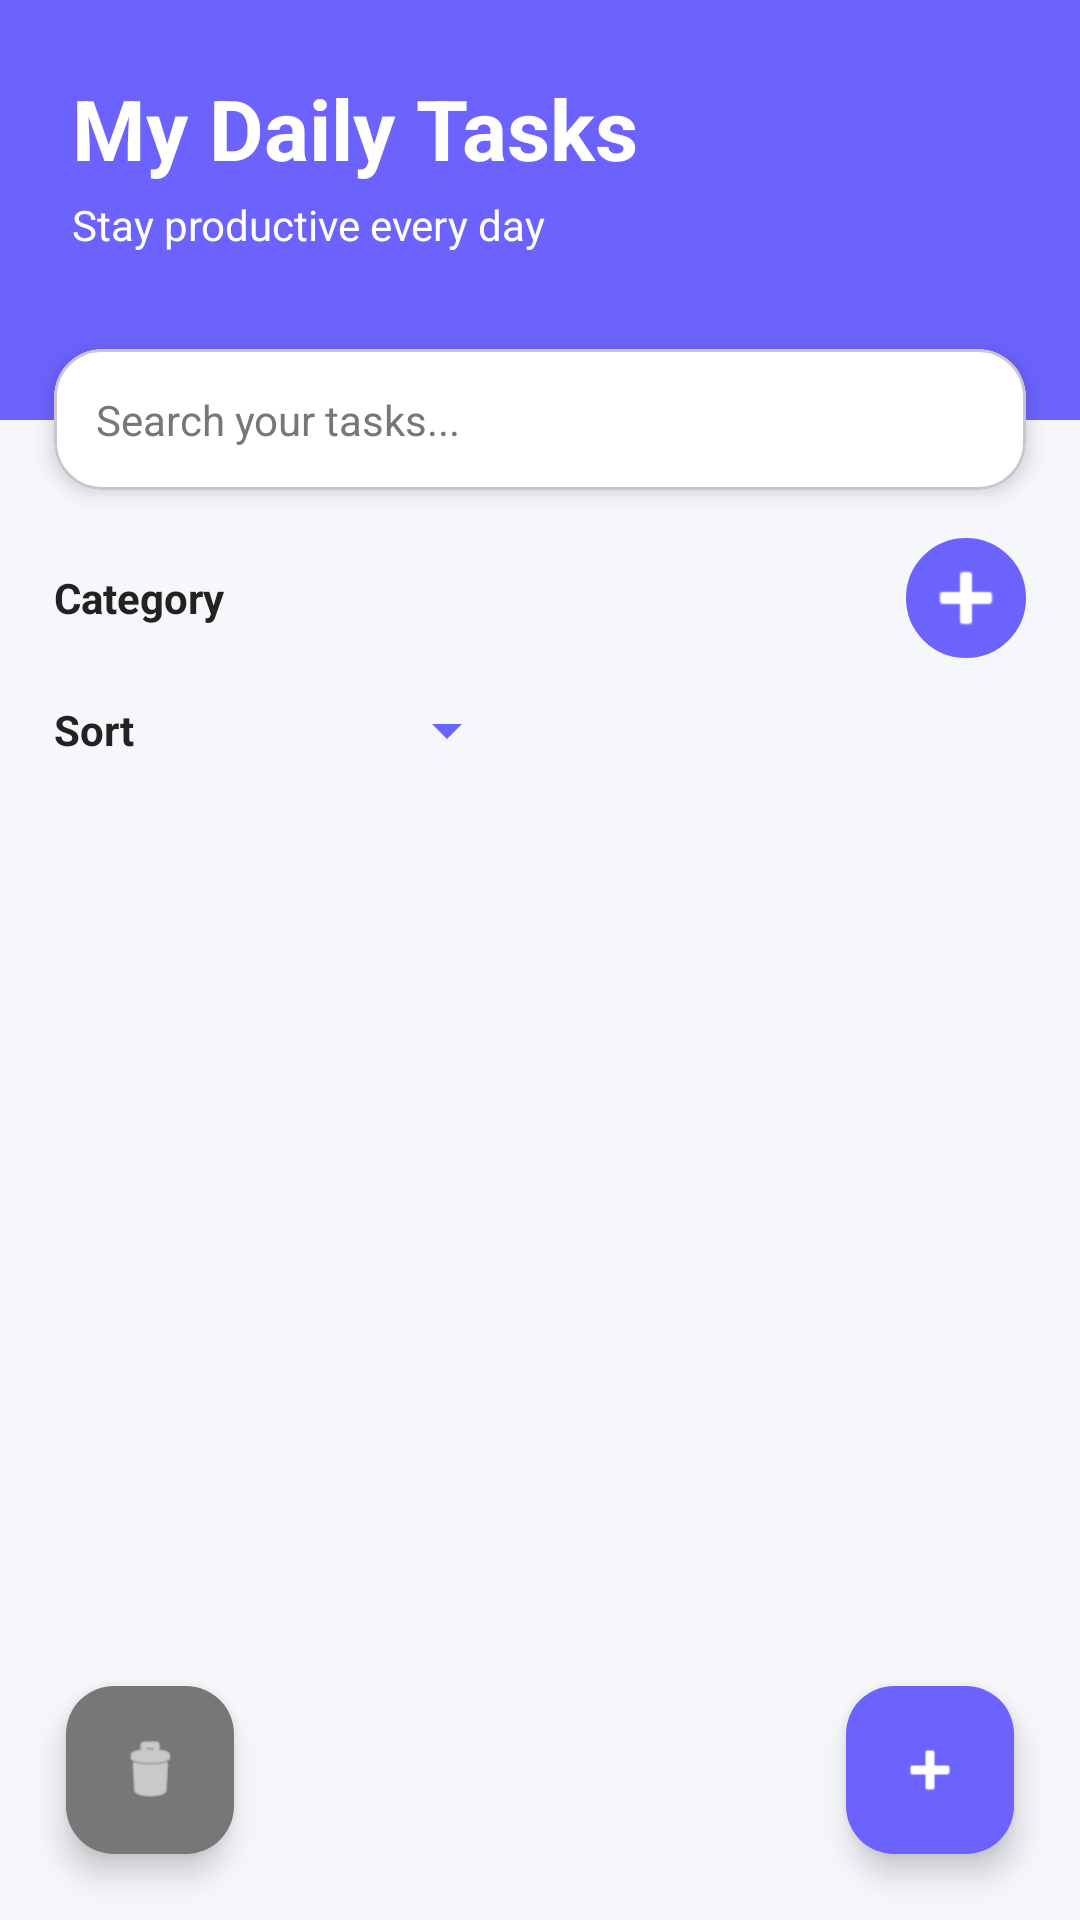

Write the Android layout XML for this screen, with the resource values it uses.
<!-- AndroidManifest.xml: application theme Theme.ToDoList -->
<!-- res/layout/fragment_home.xml -->
<?xml version="1.0" encoding="utf-8"?>
<RelativeLayout
    xmlns:android="http://schemas.android.com/apk/res/android"
    xmlns:app="http://schemas.android.com/apk/res-auto"
    android:layout_width="match_parent"
    android:layout_height="match_parent"
    android:background="@color/background">

    
    <LinearLayout
        android:layout_width="match_parent"
        android:layout_height="match_parent"
        android:orientation="vertical">


        <RelativeLayout
            android:layout_width="match_parent"
            android:layout_height="wrap_content">

            <LinearLayout
                android:id="@+id/headerLayout"
                android:layout_width="match_parent"
                android:layout_height="140dp"
                android:background="?attr/colorPrimary"
                android:orientation="vertical"
                android:padding="24dp">

                <TextView
                    android:layout_width="wrap_content"
                    android:layout_height="wrap_content"
                    android:text="My Daily Tasks"
                    android:textColor="@android:color/white"
                    android:textSize="28sp"
                    android:textStyle="bold"/>

                <TextView
                    android:layout_width="wrap_content"
                    android:layout_height="wrap_content"
                    android:text="Stay productive every day"
                    android:textColor="@android:color/white"
                    android:textSize="14sp"
                    android:layout_marginTop="4dp"/>
            </LinearLayout>

            <com.google.android.material.card.MaterialCardView
                android:id="@+id/searchCard"
                android:layout_width="match_parent"
                android:layout_height="wrap_content"
                android:layout_below="@id/headerLayout"
                android:layout_marginStart="18dp"
                android:layout_marginTop="-24dp"
                android:layout_marginEnd="18dp"
                android:layout_marginBottom="8dp"
                app:cardCornerRadius="16dp"
                app:cardElevation="4dp"
                app:cardBackgroundColor="@color/card">

                <LinearLayout
                    android:layout_width="match_parent"
                    android:layout_height="wrap_content"
                    android:orientation="horizontal"
                    android:gravity="center_vertical">

                    <EditText
                        android:id="@+id/etSearch"
                        android:layout_width="match_parent"
                        android:layout_height="wrap_content"
                        android:background="@android:color/transparent"
                        android:hint="Search your tasks..."
                        android:padding="14dp"
                        android:textColor="@color/textPrimary"
                        android:textColorHint="@color/textSecondary"
                        android:textSize="14sp"/>
                </LinearLayout>
            </com.google.android.material.card.MaterialCardView>
        </RelativeLayout>

        
        <LinearLayout
            android:id="@+id/categorySection"
            android:layout_width="match_parent"
            android:layout_height="wrap_content"
            android:layout_marginTop="8dp"
            android:gravity="center_vertical"
            android:orientation="horizontal"
            android:paddingStart="18dp"
            android:paddingEnd="18dp">

            <TextView
                android:layout_width="wrap_content"
                android:layout_height="wrap_content"
                android:text="Category    "
                android:textColor="@color/textPrimary"
                android:textSize="14sp"
                android:textStyle="bold" />

            <androidx.recyclerview.widget.RecyclerView
                android:id="@+id/rvCategoryBadges"
                android:layout_width="0dp"
                android:layout_height="wrap_content"
                android:layout_weight="1"
                android:orientation="horizontal"
                app:layoutManager="androidx.recyclerview.widget.LinearLayoutManager" />

            <ImageButton
                android:id="@+id/btnAddCategoryQuick"
                android:layout_width="40dp"
                android:layout_height="40dp"
                android:layout_marginStart="8dp"
                android:background="@drawable/spinner_bg"
                android:backgroundTint="?attr/colorPrimary"
                android:src="@android:drawable/ic_input_add"
                app:tint="@android:color/white" />
        </LinearLayout>

        
        <LinearLayout
            android:id="@+id/prioritySection"
            android:layout_width="match_parent"
            android:layout_height="wrap_content"
            android:layout_marginTop="12dp"
            android:orientation="horizontal"
            android:gravity="center_vertical"
            android:paddingStart="18dp"
            android:paddingEnd="18dp">

            <TextView
                android:layout_width="wrap_content"
                android:layout_height="wrap_content"
                android:text="Sort"
                android:textColor="@color/textPrimary"
                android:textSize="14sp"
                android:textStyle="bold" />

            <Spinner
                android:id="@+id/spinnerPriority"
                android:layout_width="wrap_content"
                android:layout_height="wrap_content"
                android:layout_marginStart="8dp"
                android:minWidth="120dp"
                android:backgroundTint="?attr/colorPrimary" />
        </LinearLayout>

        
        <androidx.recyclerview.widget.RecyclerView
            android:id="@+id/recyclerViewTask"
            android:layout_width="match_parent"
            android:layout_height="0dp"
            android:layout_weight="1"
            android:paddingStart="18dp"
            android:paddingTop="12dp"
            android:paddingEnd="18dp"
            android:paddingBottom="100dp"
            android:clipToPadding="false"/>
    </LinearLayout>

    
    <com.google.android.material.floatingactionbutton.FloatingActionButton
        android:id="@+id/btnClearCompleted"
        android:layout_width="wrap_content"
        android:layout_height="wrap_content"
        android:layout_alignParentStart="true"
        android:layout_alignParentBottom="true"
        android:layout_margin="22dp"
        android:src="@android:drawable/ic_menu_delete"
        app:tint="@android:color/white"
        app:backgroundTint="@color/textSecondary"/>

    <com.google.android.material.floatingactionbutton.FloatingActionButton
        android:id="@+id/btnAddTask"
        android:layout_width="wrap_content"
        android:layout_height="wrap_content"
        android:layout_alignParentEnd="true"
        android:layout_alignParentBottom="true"
        android:layout_margin="22dp"
        android:src="@android:drawable/ic_input_add"
        app:tint="@android:color/white"
        app:backgroundTint="?attr/colorPrimary"/>
</RelativeLayout>
<!-- resources referenced by this layout -->
<resources>
  <color name="background">#F6F7FB</color>
  <color name="card">#FFFFFF</color>
  <color name="textPrimary">#222222</color>
  <color name="textSecondary">#777777</color>
  <!-- drawable spinner_bg (drawable) -->
  <?xml version="1.0" encoding="utf-8"?>
  <shape xmlns:android="http://schemas.android.com/apk/res/android">
  
      <solid android:color="@color/card"/>
  
      <stroke
          android:width="1dp"
          android:color="@color/border"/>
  
      <corners android:radius="20dp"/>
  
  </shape>
  <style name="Theme.ToDoList" parent="Theme.Material3.DayNight.NoActionBar">
  
          <item name="colorPrimary">@color/primary</item>
  
      </style>
  <color name="border">#E0E0E0</color>
  <color name="primary">#6C63FF</color>
</resources>
